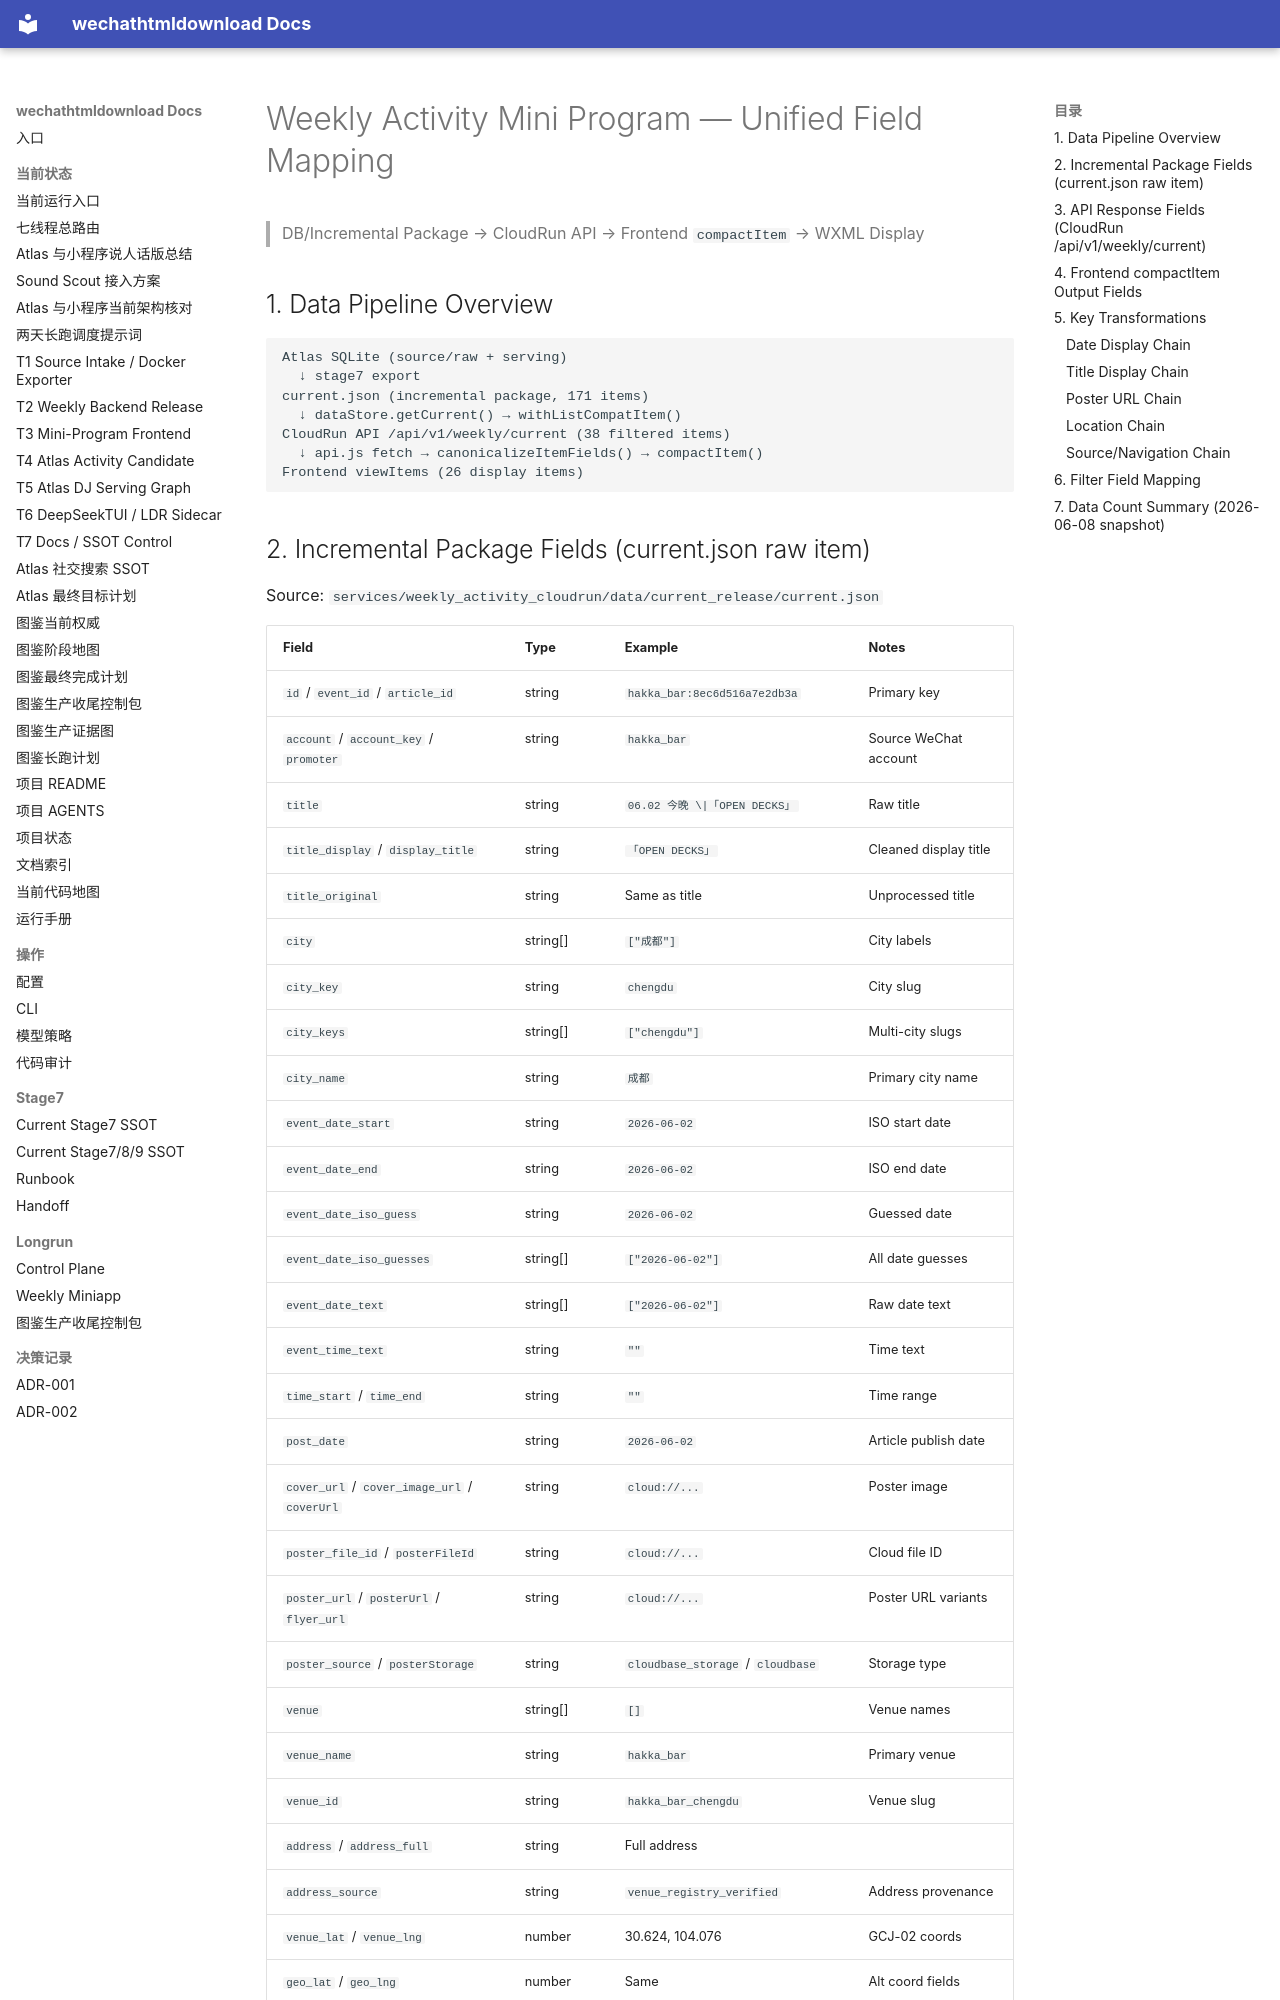

repository: yutianyu111602-glitch/wechathtmldownload · page: FIELD_MAPPING_WEEKLY_MINIPROGRAM.html · generator: mkdocs

# Weekly Activity Mini Program — Unified Field Mapping

> DB/Incremental Package → CloudRun API → Frontend `compactItem` → WXML Display

## 1. Data Pipeline Overview

```
Atlas SQLite (source/raw + serving)
  ↓ stage7 export
current.json (incremental package, 171 items)
  ↓ dataStore.getCurrent() → withListCompatItem()
CloudRun API /api/v1/weekly/current (38 filtered items)
  ↓ api.js fetch → canonicalizeItemFields() → compactItem()
Frontend viewItems (26 display items)
```
